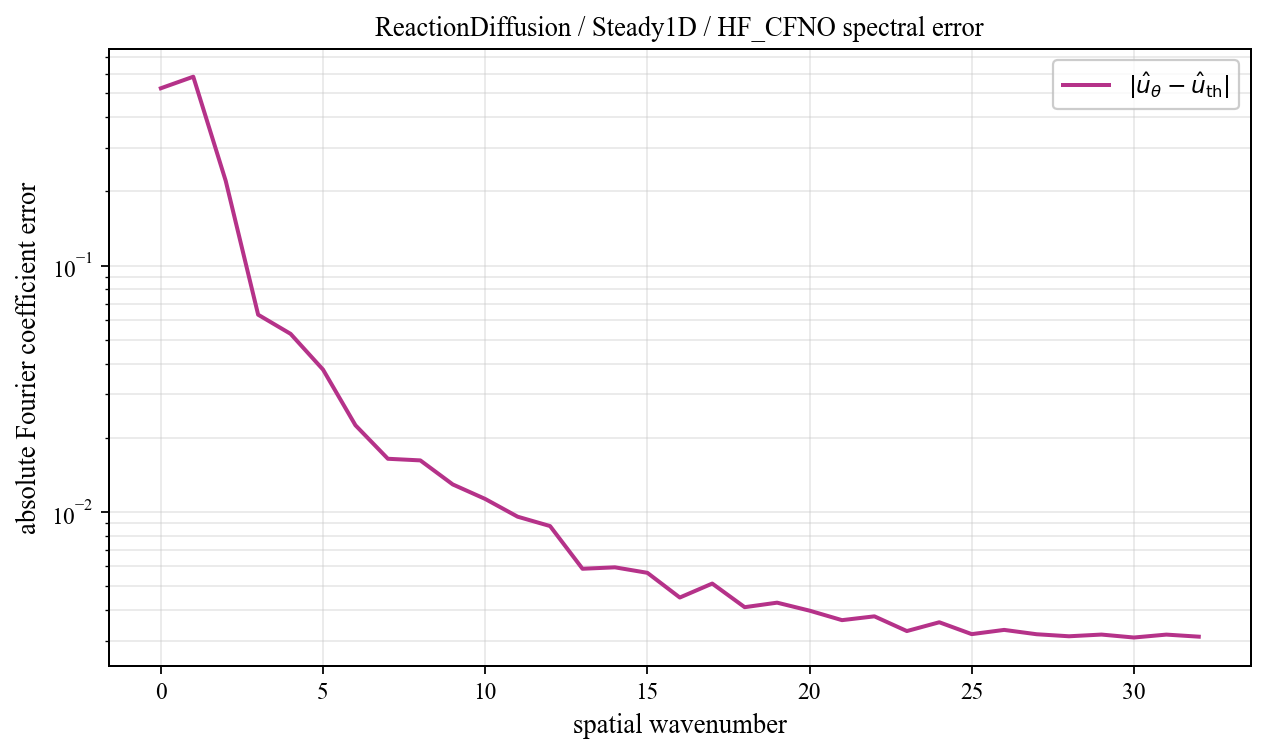

Values plotted in this chart, from the file beside it:
spatial_wavenumber, prediction_magnitude, theory_magnitude, absolute_coefficient_error
0, 0.07392, 0.4506, 0.5245
1, 0.4006, 0.3667, 0.5843
2, 0.1216, 0.3137, 0.2207
3, 0.07478, 0.02118, 0.06314
4, 0.0648, 0.01217, 0.0528
5, 0.04526, 0.008508, 0.0378
6, 0.02684, 0.006543, 0.02246
7, 0.0205, 0.005331, 0.01642
8, 0.01919, 0.004515, 0.01617
9, 0.01445, 0.00393, 0.01292
10, 0.01317, 0.003492, 0.01128
11, 0.01023, 0.003152, 0.009555
12, 0.009276, 0.002881, 0.008754
13, 0.006428, 0.002662, 0.005873
14, 0.005828, 0.00248, 0.005952
15, 0.005783, 0.002328, 0.005654
16, 0.004329, 0.0022, 0.004488
17, 0.004818, 0.002091, 0.005113
18, 0.003952, 0.001997, 0.004101
19, 0.00363, 0.001916, 0.004277
20, 0.003518, 0.001846, 0.00397
21, 0.002803, 0.001786, 0.003632
22, 0.002981, 0.001734, 0.003764
23, 0.002334, 0.001689, 0.00328
24, 0.002494, 0.001651, 0.003561
25, 0.0021, 0.001618, 0.003187
26, 0.002049, 0.001591, 0.003316
27, 0.001927, 0.001568, 0.003184
28, 0.00174, 0.00155, 0.003124
29, 0.001755, 0.001536, 0.003174
30, 0.001609, 0.001526, 0.003088
31, 0.001666, 0.001521, 0.003173
32, 0.001594, 0.001519, 0.003112
